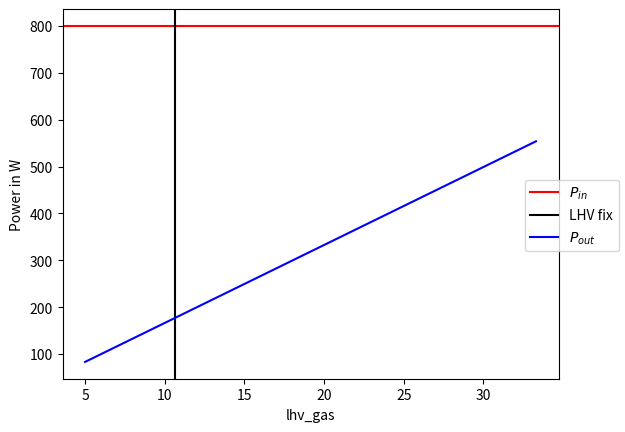

Recreate this plot in Python.
import numpy as np
import matplotlib.pyplot as plt

biomass_flux = 0.1 # kg/s
power_input_microwave = 800 # W

# output mass ratios
mass_ratio_gas = 0.5 
mass_ratio_oil = 0.25
mass_ratio_char = 0.25

# gas output, lower heating values and mass ratios
lhv_co = 2.7 # kWh/kg
lhv_h2 = 33.3 # kWh/kg
lhv_ch4 = 13.9 # kWh/kg
mass_ratio_co = 0.3
mass_ratio_h2 = 0.22
mass_ratio_ch4 = 0.2

lhv_gas = lhv_co * mass_ratio_ch4 + lhv_h2 * mass_ratio_h2 + lhv_ch4 * mass_ratio_ch4 #kWh/kg


# efficiencies
eta_chp_th = 0.62
eta_canot = 0.33
eta_chp_el = 0.28

# wood specific density
rho_spec_wood = 1500 # kg/m^3

# radiation exposure time
t_exp = 30 # s

# threshold power density radiation field
epsilon_field = 5 * 1E8 # W/m^3

# specimen volume kg/s * s * m^3/kg
v_specimen = biomass_flux * t_exp / rho_spec_wood #m^3

# power of radiation field
p_rad = v_specimen * epsilon_field

v_specimen

p_rad

def power_output_el(power_input_microwave,
                    mass_ratio_gas,
                    mass_ratio_oil,
                    mass_ratio_char,
                    lhv_gas,
                    eta_chp_th,
                    eta_canot,
                    eta_chp_el):
    gas_flux = biomass_flux * mass_ratio_gas # kg/s
    q_flux_chp_th = eta_chp_th * lhv_gas * gas_flux * 3600 # kW 
    p_chp_el = eta_chp_el * lhv_gas * gas_flux * 3600 # kW 

    power_output_el = eta_canot * p_chp_el # kW
    return power_output_el

power_out = power_output_el(power_input_microwave,
                    mass_ratio_gas,
                    mass_ratio_oil,
                    mass_ratio_char,
                    lhv_gas,
                    eta_chp_th,
                    eta_canot,
                    eta_chp_el)
print(power_out)

lhv_gas_arr = np.linspace(5, 33.3, num=50)
fig, ax = plt.subplots()

ax.axhline(power_input_microwave, color='red', label=r'$P_{in}$')
ax.axvline(lhv_gas, color='black', label=r'LHV fix')
ax.plot(lhv_gas_arr, power_output_el(power_input_microwave,
                    mass_ratio_gas,
                    mass_ratio_oil,
                    mass_ratio_char,
                    lhv_gas_arr,
                    eta_chp_th,
                    eta_canot,
                    eta_chp_el),
       color='blue',
       label=r'$P_{out}$')
ax.set_ylabel('Power in W')
ax.set_xlabel('lhv_gas')
fig.legend(loc=7)
plt.show()

